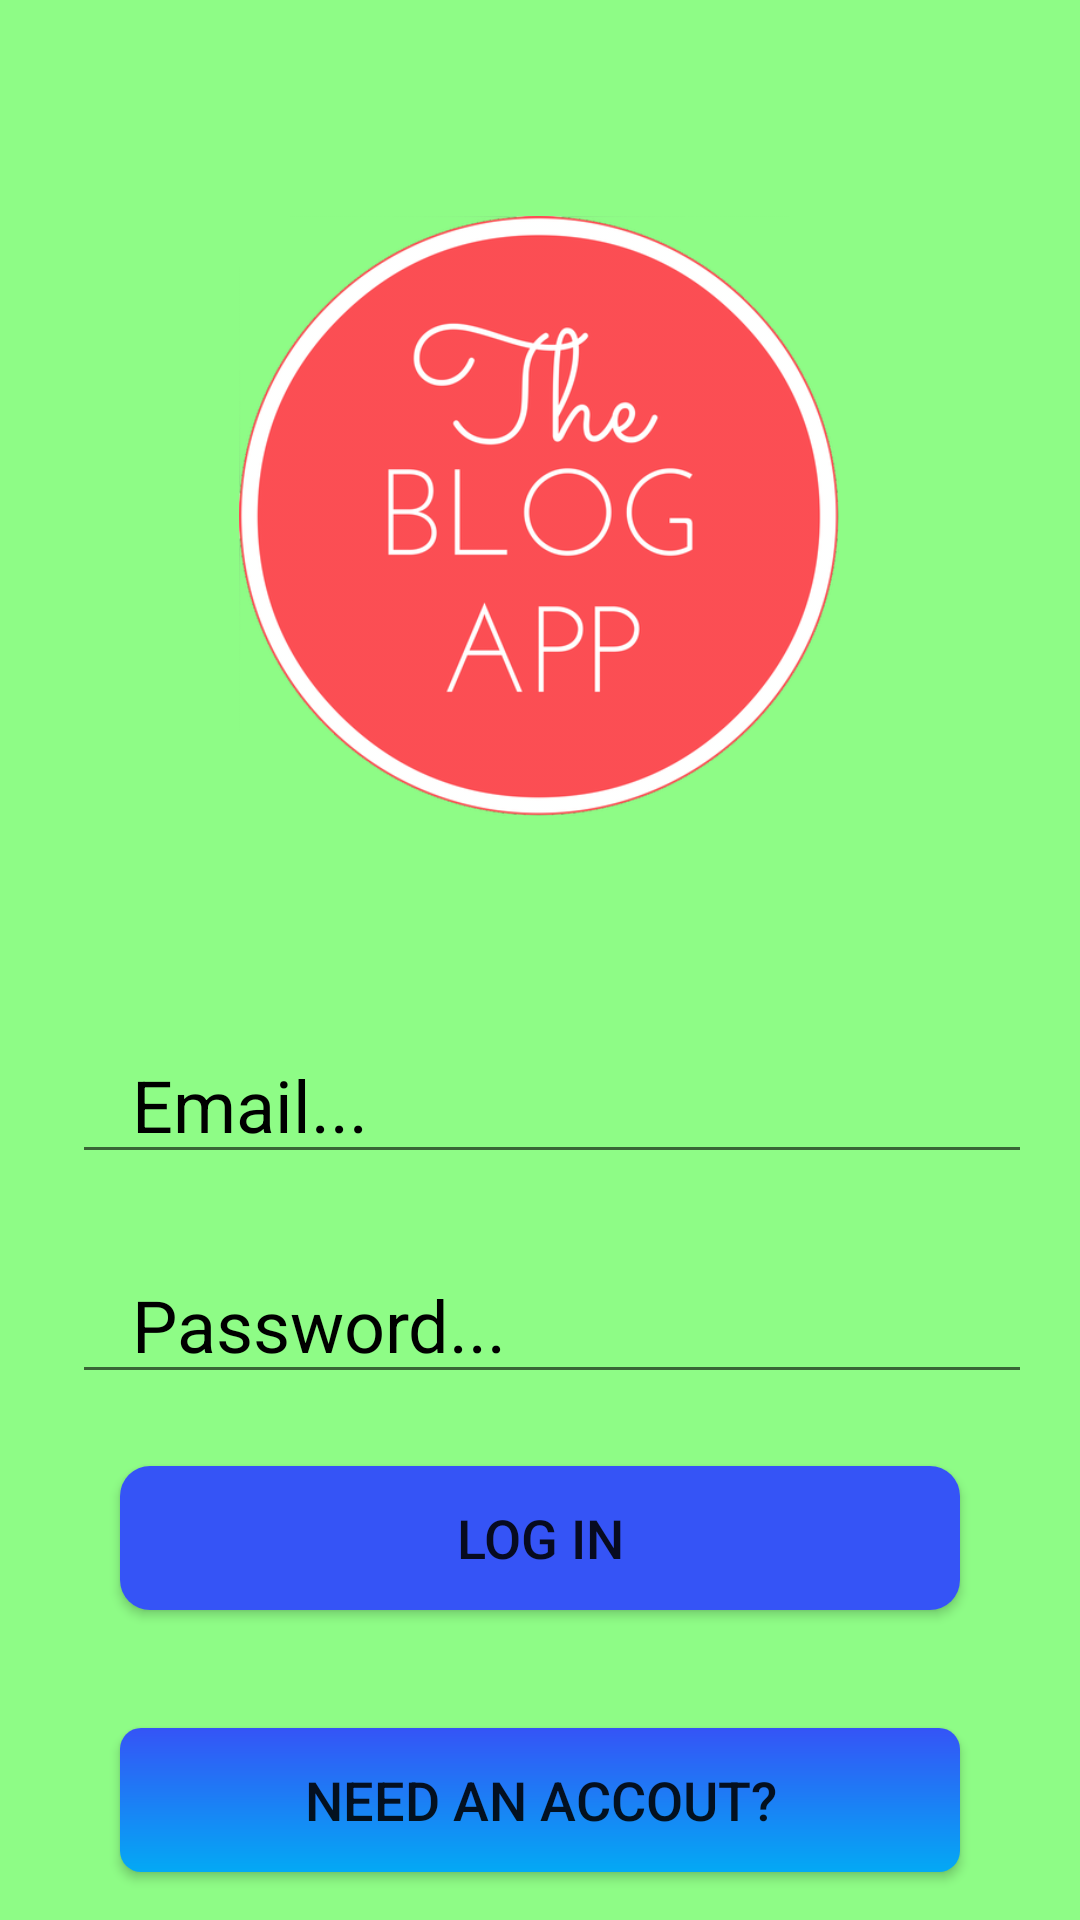

Produce the Android XML layout that renders to this screen, including the resource entries it uses.
<!-- AndroidManifest.xml: application theme Theme.PhotoBlogApp -->
<!-- res/layout/activity_login.xml -->
<?xml version="1.0" encoding="utf-8"?>
<androidx.constraintlayout.widget.ConstraintLayout xmlns:android="http://schemas.android.com/apk/res/android"
    xmlns:app="http://schemas.android.com/apk/res-auto"
    xmlns:tools="http://schemas.android.com/tools"
    android:layout_width="match_parent"
    android:layout_height="match_parent"
    android:background="@color/purple_200"
    android:hapticFeedbackEnabled="false"
    tools:context=".LoginActivity">

    <ImageView
        android:id="@+id/blog_image"
        android:layout_width="200dp"
        android:layout_height="208dp"
        android:layout_marginTop="68dp"
        android:contentDescription="blog image"
        android:src="@drawable/unnamed"
        app:layout_constraintEnd_toEndOf="parent"
        app:layout_constraintHorizontal_bias="0.497"
        app:layout_constraintStart_toStartOf="parent"
        app:layout_constraintTop_toTopOf="parent" />

    <EditText

        android:id="@+id/email"
        android:layout_width="0dp"
        android:layout_height="wrap_content"
        android:layout_marginStart="24dp"
        android:layout_marginLeft="24dp"
        android:layout_marginTop="66dp"
        android:layout_marginEnd="16dp"
        android:layout_marginRight="16dp"
        android:layout_marginBottom="16dp"
        android:ems="10"
        android:hint="Email..."
        android:importantForAutofill="no"
        android:inputType="textEmailAddress"
        android:paddingLeft="20dp"
        android:textColor="@color/black"
        android:textColorHint="@color/black"
        android:textSize="24sp"
        app:layout_constraintBottom_toTopOf="@+id/password"
        app:layout_constraintEnd_toEndOf="parent"
        app:layout_constraintHorizontal_bias="0.49"
        app:layout_constraintStart_toStartOf="parent"
        app:layout_constraintTop_toBottomOf="@+id/blog_image"
        tools:ignore="MissingConstraints" />

    <EditText
        android:id="@+id/password"
        android:layout_width="0dp"
        android:layout_height="wrap_content"
        android:layout_marginStart="24dp"
        android:layout_marginLeft="24dp"
        android:layout_marginTop="24dp"
        android:layout_marginEnd="16dp"
        android:layout_marginRight="16dp"
        android:layout_marginBottom="90dp"
        android:ems="10"
        android:hint="Password..."
        android:inputType="textPassword"
        android:paddingLeft="20dp"
        android:textColorHint="@color/black"
        android:textSize="24sp"
        app:layout_constraintBottom_toTopOf="@+id/button"
        app:layout_constraintEnd_toEndOf="parent"
        app:layout_constraintHorizontal_bias="0.0"
        app:layout_constraintStart_toStartOf="parent"
        app:layout_constraintTop_toBottomOf="@+id/email"
        tools:ignore="MissingConstraints" />

    <Button
        android:id="@+id/login_btn"
        android:layout_width="0dp"
        android:layout_height="wrap_content"
        android:layout_marginStart="40dp"
        android:layout_marginLeft="40dp"
        android:layout_marginTop="24dp"
        android:layout_marginEnd="40dp"
        android:layout_marginRight="40dp"
        android:background="@drawable/border"
        android:text="Log In"
        android:textSize="18sp"
        app:backgroundTint="@color/background_color"
        app:layout_constraintEnd_toEndOf="parent"
        app:layout_constraintStart_toStartOf="parent"
        app:layout_constraintTop_toBottomOf="@+id/password" />

    <Button

        android:id="@+id/login2_btn"
        android:layout_width="0dp"
        android:layout_height="wrap_content"
        android:layout_marginStart="40dp"
        android:layout_marginLeft="40dp"
        android:layout_marginTop="32dp"
        android:layout_marginEnd="40dp"
        android:layout_marginRight="40dp"
        android:layout_marginBottom="16dp"
        android:background="@drawable/border2"
        android:text="Need An Accout?"
        android:textSize="18sp"
        app:layout_constraintBottom_toBottomOf="parent"
        app:layout_constraintEnd_toEndOf="parent"
        app:layout_constraintStart_toStartOf="parent"
        app:layout_constraintTop_toBottomOf="@+id/button"
        tools:ignore="UnknownId" />

    <ProgressBar
        android:id="@+id/login_progess"
        style="?android:attr/progressBarStyle"
        android:layout_width="0dp"
        android:layout_height="wrap_content"
        android:layout_marginTop="16dp"
        android:layout_marginBottom="24dp"
        android:indeterminate="true"
        android:visibility="invisible"
        app:layout_constraintBottom_toTopOf="@+id/login2_btn"
        app:layout_constraintEnd_toEndOf="parent"
        app:layout_constraintHorizontal_bias="0.0"
        app:layout_constraintStart_toStartOf="parent"
        app:layout_constraintTop_toBottomOf="@+id/login_btn"
        app:layout_constraintVertical_bias="1.0" />

</androidx.constraintlayout.widget.ConstraintLayout>
<!-- resources referenced by this layout -->
<resources>
  <color name="background_color">#3554F6</color>
  <color name="black">#FF000000</color>
  <color name="purple_200">#8EFC86</color>
  <!-- drawable border (drawable) -->
  <?xml version="1.0" encoding="utf-8"?>
  <shape xmlns:android="http://schemas.android.com/apk/res/android">
       <gradient android:startColor="#A2B5C5"
      android:endColor="#03A9F4"
      android:angle="270" />
  
      <corners android:radius="10dp"/>
  </shape>
  <!-- drawable border2 (drawable) -->
  <?xml version="1.0" encoding="utf-8"?>
  <shape xmlns:android="http://schemas.android.com/apk/res/android">
      <corners android:radius="7dp"/>
      <gradient android:angle="270"
          android:startColor="@color/background_color"
          android:endColor="@color/background"/>
  </shape>
  <!-- drawable unnamed: png bitmap (drawable, 77458 bytes) -->
  <style name="Theme.PhotoBlogApp" parent="Theme.MaterialComponents.DayNight.DarkActionBar">
          
          <item name="colorPrimary">@color/purple_500</item>
          <item name="colorPrimaryVariant">@color/purple_700</item>
          <item name="colorOnPrimary">@color/white</item>
          
          <item name="colorSecondary">@color/teal_200</item>
          <item name="colorSecondaryVariant">@color/teal_700</item>
          <item name="colorOnSecondary">@color/black</item>
          
          <item name="android:statusBarColor" tools:targetApi="l">?attr/colorPrimaryVariant</item>
          
      </style>
  <color name="background">#03A9F4</color>
  <color name="purple_500">#FF6200EE</color>
  <color name="purple_700">#FF3700B3</color>
  <color name="white">#FFFFFFFF</color>
  <color name="teal_200">#FF03DAC5</color>
  <color name="teal_700">#FF018786</color>
</resources>
